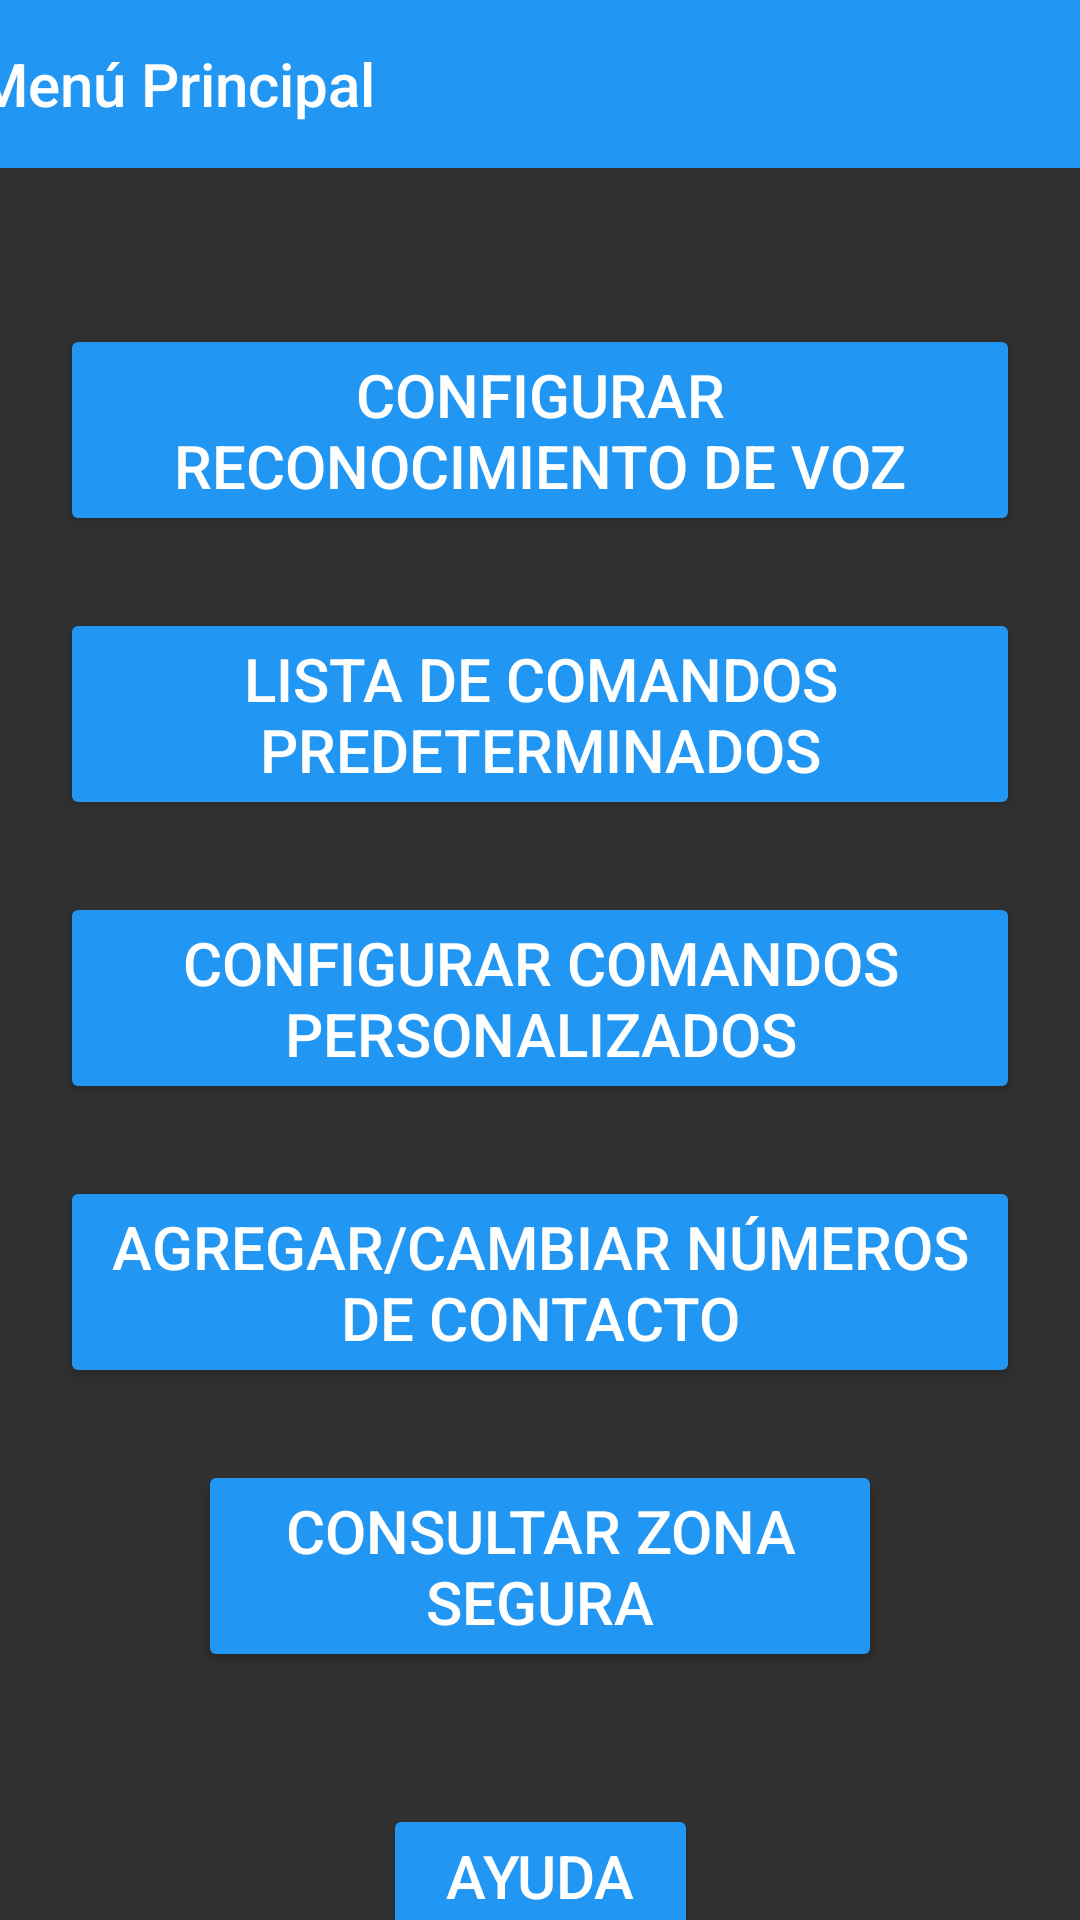

This screen was rendered from an Android layout file. Write that file and the resources it references.
<!-- AndroidManifest.xml: application theme Theme.AppCompat.NoActionBar -->
<!-- res/layout/activity_main.xml -->
<?xml version="1.0" encoding="utf-8"?>
<androidx.constraintlayout.widget.ConstraintLayout xmlns:android="http://schemas.android.com/apk/res/android"
    xmlns:app="http://schemas.android.com/apk/res-auto"
    xmlns:tools="http://schemas.android.com/tools"
    android:layout_width="match_parent"
    android:layout_height="match_parent"
    tools:context=".MainActivity">

    <androidx.appcompat.widget.Toolbar
        android:id="@+id/toolbar"
        android:layout_width="409dp"
        android:layout_height="wrap_content"
        android:background="#2196F3"
        android:minHeight="?attr/actionBarSize"
        android:theme="?attr/actionBarTheme"
        app:layout_constraintEnd_toEndOf="parent"
        app:layout_constraintStart_toStartOf="parent"
        app:layout_constraintTop_toTopOf="parent"
        app:title="Menú Principal" />

    <Button
        android:id="@+id/botoncaptura"
        android:layout_width="320dp"
        android:layout_height="wrap_content"
        android:layout_marginTop="52dp"
        android:autoSizeTextType="uniform"
        android:backgroundTint="#2196F3"
        android:onClick="irCaptura"
        android:text="Configurar Reconocimiento de Voz"
        android:textAlignment="center"
        android:textSize="20sp"
        app:layout_constraintEnd_toEndOf="parent"
        app:layout_constraintStart_toStartOf="parent"
        app:layout_constraintTop_toBottomOf="@+id/toolbar" />

    <Button
        android:id="@+id/botoncomandpred"
        android:layout_width="320dp"
        android:layout_height="wrap_content"
        android:layout_marginTop="24dp"
        android:backgroundTint="#2196F3"
        android:onClick="irLista"
        android:text="Lista de comandos predeterminados"
        android:textAlignment="center"
        android:textSize="20sp"
        app:layout_constraintEnd_toEndOf="parent"
        app:layout_constraintStart_toStartOf="parent"
        app:layout_constraintTop_toBottomOf="@+id/botoncaptura" />

    <Button
        android:id="@+id/botoncompers"
        android:layout_width="320dp"
        android:layout_height="wrap_content"
        android:layout_marginTop="24dp"
        android:backgroundTint="#2196F3"
        android:onClick="irCustom"
        android:text="Configurar Comandos personalizados"
        android:textAlignment="center"
        android:textSize="20sp"
        app:layout_constraintEnd_toEndOf="parent"
        app:layout_constraintStart_toStartOf="parent"
        app:layout_constraintTop_toBottomOf="@+id/botoncomandpred" />

    <Button
        android:id="@+id/botoncontactos"
        android:layout_width="320dp"
        android:layout_height="wrap_content"
        android:layout_marginTop="24dp"
        android:backgroundTint="#2196F3"
        android:onClick="irContactos"
        android:text="Agregar/Cambiar números de contacto"
        android:textAlignment="center"
        android:textSize="20sp"
        app:layout_constraintEnd_toEndOf="parent"
        app:layout_constraintStart_toStartOf="parent"
        app:layout_constraintTop_toBottomOf="@+id/botoncompers" />

    <Button
        android:id="@+id/botonzona"
        android:layout_width="228dp"
        android:layout_height="wrap_content"
        android:layout_marginTop="24dp"
        android:backgroundTint="#2196F3"
        android:text="Consultar Zona Segura"
        android:textAlignment="center"
        android:textSize="20sp"
        app:layout_constraintEnd_toEndOf="parent"
        app:layout_constraintStart_toStartOf="parent"
        app:layout_constraintTop_toBottomOf="@+id/botoncontactos" />

    <Button
        android:id="@+id/botonsalida"
        android:layout_width="320dp"
        android:layout_height="wrap_content"
        android:layout_marginTop="32dp"
        android:backgroundTint="#2196F3"
        android:onClick="salir"
        android:text="Salir de la aplicación"
        android:textAlignment="center"
        android:textSize="20sp"
        app:layout_constraintEnd_toEndOf="parent"
        app:layout_constraintStart_toStartOf="parent"
        app:layout_constraintTop_toBottomOf="@+id/botonayuda" />

    <Button
        android:id="@+id/botonayuda"
        android:layout_width="105dp"
        android:layout_height="wrap_content"
        android:layout_marginTop="44dp"
        android:backgroundTint="#2196F3"
        android:text="Ayuda"
        android:textAlignment="center"
        android:textSize="20sp"
        app:layout_constraintEnd_toEndOf="parent"
        app:layout_constraintStart_toStartOf="parent"
        app:layout_constraintTop_toBottomOf="@+id/botonzona" />

</androidx.constraintlayout.widget.ConstraintLayout>
<!-- resources referenced by this layout -->
<resources>

</resources>
